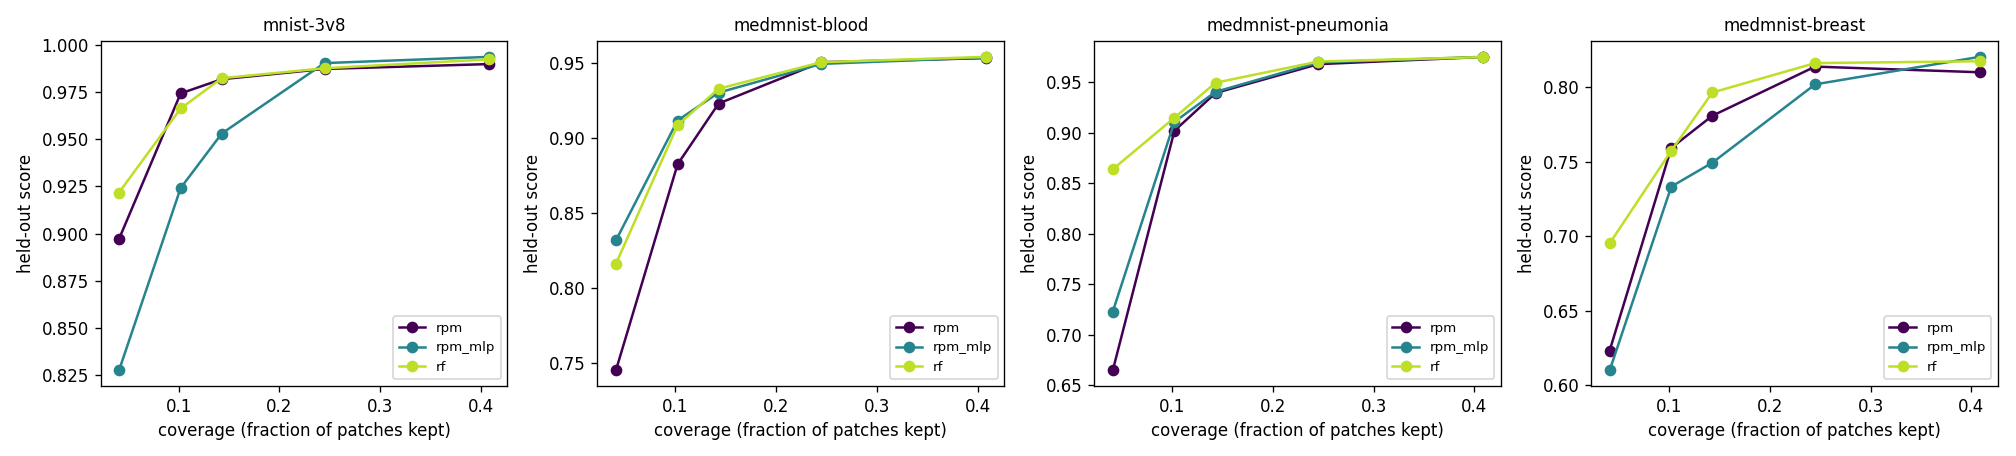

The file beside this chart, header and first rows:
dataset, method, target_coverage, downstream, k, n_patches, coverage, score, score_sd, stability, seconds
mnist-3v8, rpm, 0.05, rf, 2, 49, 0.04082, 0.8971, 0.01302, 1.0, 12.74
mnist-3v8, rpm_mlp, 0.05, rf, 2, 49, 0.04082, 0.8273, 0.04981, 0.4444, 36.45
mnist-3v8, rf, 0.05, rf, 2, 49, 0.04082, 0.9218, 0.008457, 1.0, 7.791
mnist-3v8, rpm, 0.1, rf, 5, 49, 0.102, 0.9744, 0.005106, 1.0, 11.15
mnist-3v8, rpm_mlp, 0.1, rf, 5, 49, 0.102, 0.9242, 0.01704, 0.6032, 36
mnist-3v8, rf, 0.1, rf, 5, 49, 0.102, 0.9664, 0.007062, 0.6825, 8.502
mnist-3v8, rpm, 0.15, rf, 7, 49, 0.1429, 0.9819, 0.004769, 0.6204, 10.59
mnist-3v8, rpm_mlp, 0.15, rf, 7, 49, 0.1429, 0.9531, 0.0047, 0.5944, 35.94
mnist-3v8, rf, 0.15, rf, 7, 49, 0.1429, 0.9825, 0.003841, 1.0, 8.71
mnist-3v8, rpm, 0.25, rf, 12, 49, 0.2449, 0.9874, 0.003317, 0.6601, 12.62
mnist-3v8, rpm_mlp, 0.25, rf, 12, 49, 0.2449, 0.9905, 0.002246, 0.6815, 36.75
mnist-3v8, rf, 0.25, rf, 12, 49, 0.2449, 0.9877, 0.003443, 0.8242, 9.607
mnist-3v8, rpm, 0.4, rf, 20, 49, 0.4082, 0.99, 0.004182, 0.7161, 10.93
mnist-3v8, rpm_mlp, 0.4, rf, 20, 49, 0.4082, 0.9938, 0.001432, 0.7424, 38.01
mnist-3v8, rf, 0.4, rf, 20, 49, 0.4082, 0.9925, 0.0008278, 0.9206, 10.23
medmnist-blood, rpm, 0.05, rf, 2, 49, 0.04082, 0.7453, 0.03664, 0.4444, 29.8
medmnist-blood, rpm_mlp, 0.05, rf, 2, 49, 0.04082, 0.8318, 0.004433, 1.0, 48.6
medmnist-blood, rf, 0.05, rf, 2, 49, 0.04082, 0.8162, 0.005519, 0.5556, 18.63
medmnist-blood, rpm, 0.1, rf, 5, 49, 0.102, 0.8824, 0.02062, 0.6825, 28.83
medmnist-blood, rpm_mlp, 0.1, rf, 5, 49, 0.102, 0.9116, 0.007745, 0.5079, 50.1
medmnist-blood, rf, 0.1, rf, 5, 49, 0.102, 0.9084, 0.0007846, 0.8333, 20.72
medmnist-blood, rpm, 0.15, rf, 7, 49, 0.1429, 0.9229, 0.006339, 0.7593, 28.36
medmnist-blood, rpm_mlp, 0.15, rf, 7, 49, 0.1429, 0.9302, 0.005322, 0.4843, 50.85
medmnist-blood, rf, 0.15, rf, 7, 49, 0.1429, 0.9328, 0.005099, 0.7917, 19.52
medmnist-blood, rpm, 0.25, rf, 12, 49, 0.2449, 0.9504, 0.004566, 0.7392, 31.72
medmnist-blood, rpm_mlp, 0.25, rf, 12, 49, 0.2449, 0.9493, 0.002973, 0.5881, 52.45
medmnist-blood, rf, 0.25, rf, 12, 49, 0.2449, 0.9504, 0.003395, 0.8498, 23.27
medmnist-blood, rpm, 0.4, rf, 20, 49, 0.4082, 0.9531, 0.003738, 0.847, 40.5
medmnist-blood, rpm_mlp, 0.4, rf, 20, 49, 0.4082, 0.9536, 0.002648, 0.6939, 72.28
medmnist-blood, rf, 0.4, rf, 20, 49, 0.4082, 0.954, 0.003989, 1.0, 25.04
medmnist-pneumonia, rpm, 0.05, rf, 2, 49, 0.04082, 0.6649, 0.07702, 0.2778, 11.94
medmnist-pneumonia, rpm_mlp, 0.05, rf, 2, 49, 0.04082, 0.7229, 0.02531, 0.1667, 36.86
medmnist-pneumonia, rf, 0.05, rf, 2, 49, 0.04082, 0.8639, 0.01215, 0.6667, 12.84
medmnist-pneumonia, rpm, 0.1, rf, 5, 49, 0.102, 0.902, 0.03566, 0.2612, 13.45
medmnist-pneumonia, rpm_mlp, 0.1, rf, 5, 49, 0.102, 0.9108, 0.02972, 0.3558, 36.29
medmnist-pneumonia, rf, 0.1, rf, 5, 49, 0.102, 0.9149, 0.02012, 0.6667, 14.96
medmnist-pneumonia, rpm, 0.15, rf, 7, 49, 0.1429, 0.9394, 0.01347, 0.4306, 11.68
medmnist-pneumonia, rpm_mlp, 0.15, rf, 7, 49, 0.1429, 0.9405, 0.01405, 0.3623, 36.81
medmnist-pneumonia, rf, 0.15, rf, 7, 49, 0.1429, 0.9495, 0.01721, 0.7269, 15.12
medmnist-pneumonia, rpm, 0.25, rf, 12, 49, 0.2449, 0.9679, 0.007705, 0.6048, 13.71
medmnist-pneumonia, rpm_mlp, 0.25, rf, 12, 49, 0.2449, 0.9696, 0.00743, 0.5353, 38.2
medmnist-pneumonia, rf, 0.25, rf, 12, 49, 0.2449, 0.9705, 0.004805, 1.0, 15.81
medmnist-pneumonia, rpm, 0.4, rf, 20, 49, 0.4082, 0.975, 0.006018, 0.7678, 15.36
medmnist-pneumonia, rpm_mlp, 0.4, rf, 20, 49, 0.4082, 0.9751, 0.005218, 0.5906, 39.51
medmnist-pneumonia, rf, 0.4, rf, 20, 49, 0.4082, 0.9749, 0.00527, 0.847, 17.65
medmnist-breast, rpm, 0.05, rf, 2, 49, 0.04082, 0.6232, 0.02877, 0.2778, 5.343
medmnist-breast, rpm_mlp, 0.05, rf, 2, 49, 0.04082, 0.6099, 0.03386, 0.0, 11.92
medmnist-breast, rf, 0.05, rf, 2, 49, 0.04082, 0.6952, 0.04792, 0.4444, 5.167
medmnist-breast, rpm, 0.1, rf, 5, 49, 0.102, 0.7594, 0.03587, 0.2566, 5.99
medmnist-breast, rpm_mlp, 0.1, rf, 5, 49, 0.102, 0.7334, 0.04302, 0.1085, 12.13
medmnist-breast, rf, 0.1, rf, 5, 49, 0.102, 0.7575, 0.04028, 0.494, 5.948
medmnist-breast, rpm, 0.15, rf, 7, 49, 0.1429, 0.781, 0.0333, 0.2975, 6.155
medmnist-breast, rpm_mlp, 0.15, rf, 7, 49, 0.1429, 0.7495, 0.0484, 0.1267, 12.56
medmnist-breast, rf, 0.15, rf, 7, 49, 0.1429, 0.7966, 0.02384, 0.5296, 5.735
medmnist-breast, rpm, 0.25, rf, 12, 49, 0.2449, 0.814, 0.02587, 0.3113, 6.241
medmnist-breast, rpm_mlp, 0.25, rf, 12, 49, 0.2449, 0.8021, 0.03015, 0.1838, 12.36
medmnist-breast, rf, 0.25, rf, 12, 49, 0.2449, 0.8163, 0.03581, 0.5881, 5.884
medmnist-breast, rpm, 0.4, rf, 20, 49, 0.4082, 0.8102, 0.03209, 0.3749, 6.622
medmnist-breast, rpm_mlp, 0.4, rf, 20, 49, 0.4082, 0.8205, 0.03302, 0.3372, 13.4
medmnist-breast, rf, 0.4, rf, 20, 49, 0.4082, 0.8176, 0.04952, 0.5504, 6.969
